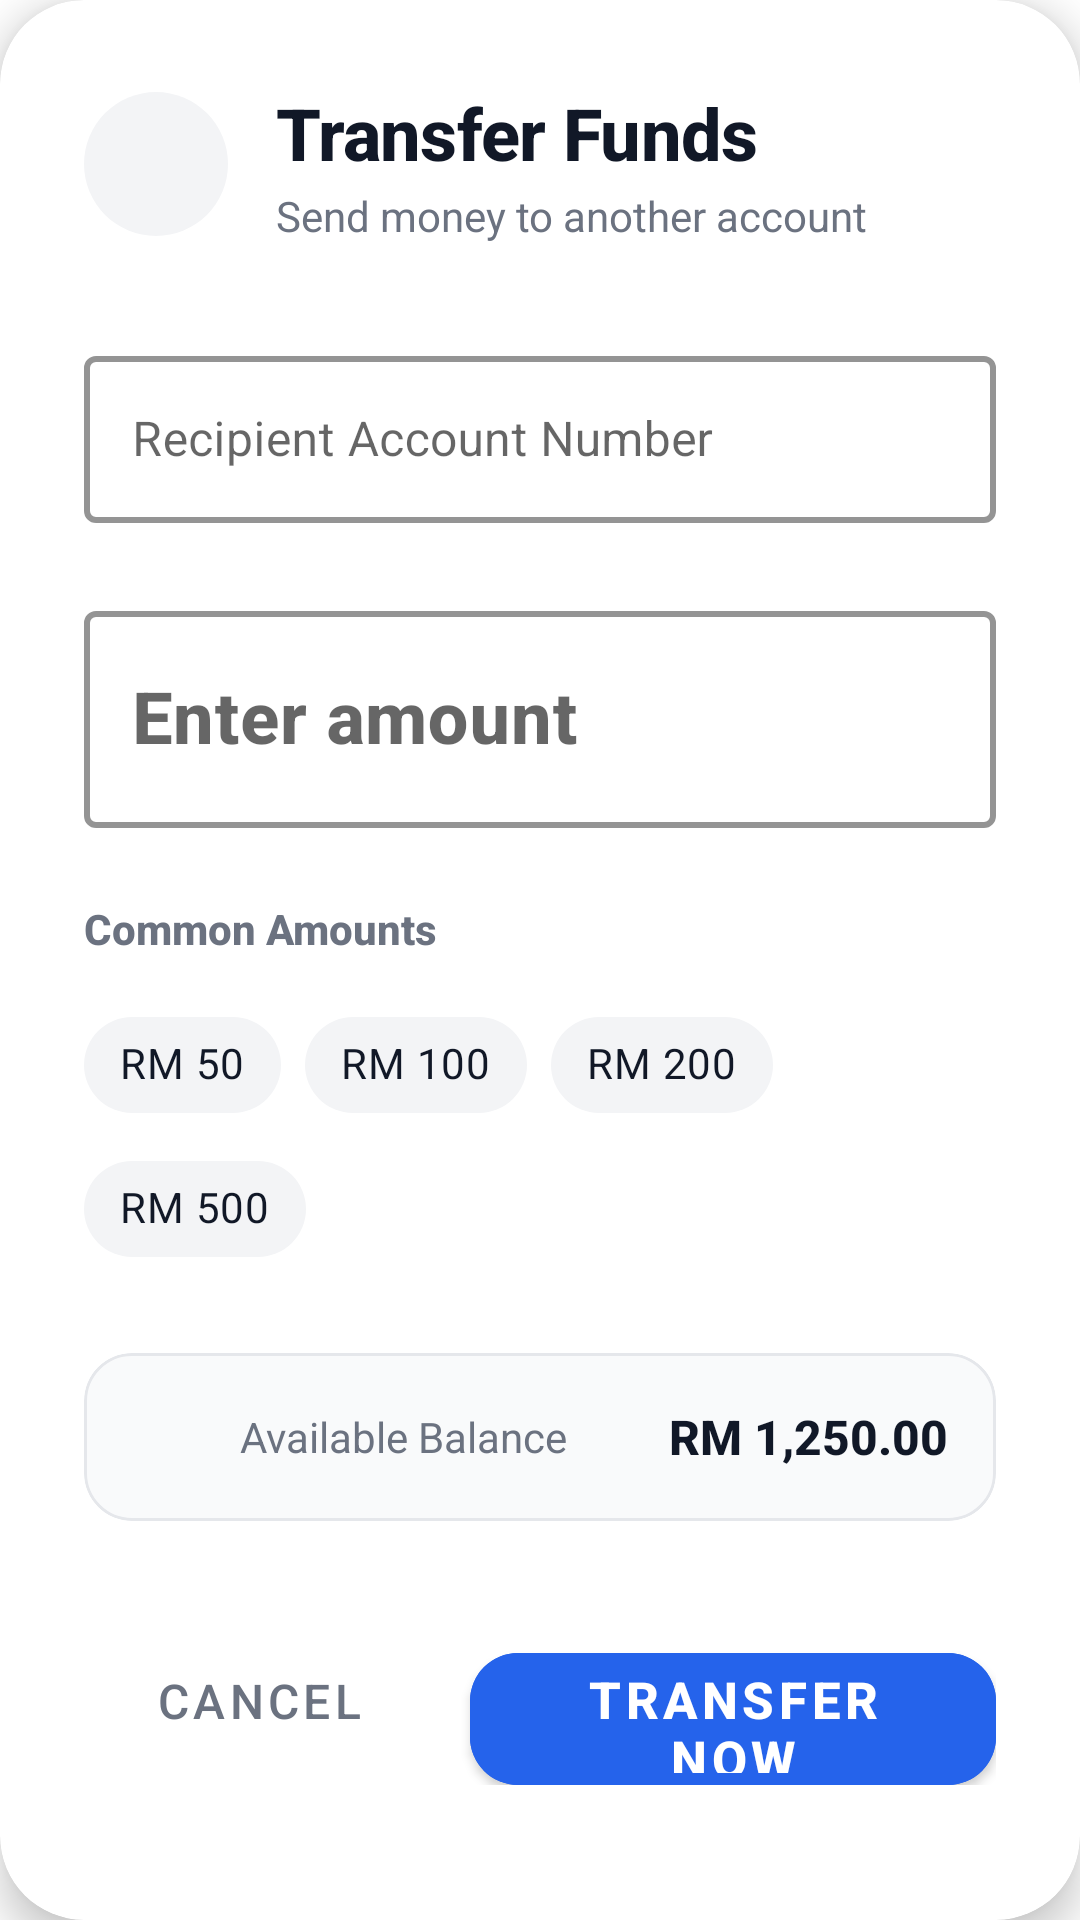

Write the Android layout XML for this screen, with the resource values it uses.
<!-- AndroidManifest.xml: application theme Theme.RayBank -->
<!-- res/layout/dialog_transfer.xml -->
<?xml version="1.0" encoding="utf-8"?>
<com.google.android.material.card.MaterialCardView xmlns:android="http://schemas.android.com/apk/res/android"
    xmlns:app="http://schemas.android.com/apk/res-auto"
    xmlns:tools="http://schemas.android.com/tools"
    android:layout_width="match_parent"
    android:layout_height="wrap_content"
    app:cardCornerRadius="28dp"
    app:cardElevation="8dp"
    app:cardBackgroundColor="@color/white">

    <ScrollView
        android:layout_width="match_parent"
        android:layout_height="wrap_content">

        <LinearLayout
            android:layout_width="match_parent"
            android:layout_height="wrap_content"
            android:orientation="vertical"
            android:padding="28dp">

            
            <LinearLayout
                android:layout_width="match_parent"
                android:layout_height="wrap_content"
                android:orientation="horizontal"
                android:gravity="center_vertical"
                android:layout_marginBottom="32dp">

                <ImageView
                    android:layout_width="48dp"
                    android:layout_height="48dp"
                    android:src="@drawable/ic_swap_horiz"
                    app:tint="@color/primary_blue"
                    android:background="@drawable/bg_icon_circle"
                    android:padding="10dp"
                    android:layout_marginEnd="16dp" />

                <LinearLayout
                    android:layout_width="0dp"
                    android:layout_height="wrap_content"
                    android:layout_weight="1"
                    android:orientation="vertical">

                    <TextView
                        android:layout_width="wrap_content"
                        android:layout_height="wrap_content"
                        android:text="@string/transfer_funds"
                        android:textSize="24sp"
                        android:textStyle="bold"
                        android:textColor="@color/text_primary"
                        android:fontFamily="sans-serif-medium"
                        android:letterSpacing="-0.01" />

                    <TextView
                        android:layout_width="wrap_content"
                        android:layout_height="wrap_content"
                        android:text="Send money to another account"
                        android:textSize="14sp"
                        android:textColor="@color/text_secondary"
                        android:fontFamily="sans-serif"
                        android:layout_marginTop="2dp"/>
                </LinearLayout>

            </LinearLayout>

            
            <com.google.android.material.textfield.TextInputLayout
                android:layout_width="match_parent"
                android:layout_height="wrap_content"
                android:hint="@string/recipient_account"
                style="@style/Widget.MaterialComponents.TextInputLayout.OutlinedBox"
                app:boxStrokeColor="@color/primary_blue"
                app:boxStrokeWidth="2dp"
                app:hintTextColor="@color/primary_blue"
                app:startIconDrawable="@drawable/ic_account"
                app:startIconTint="@color/primary_blue"
                android:layout_marginBottom="24dp">

                <com.google.android.material.textfield.TextInputEditText
                    android:id="@+id/editTextRecipientAccount"
                    android:layout_width="match_parent"
                    android:layout_height="wrap_content"
                    android:inputType="number"
                    android:textSize="16sp"
                    android:textColor="@color/text_primary" />

            </com.google.android.material.textfield.TextInputLayout>

            
            <com.google.android.material.textfield.TextInputLayout
                android:layout_width="match_parent"
                android:layout_height="wrap_content"
                android:hint="@string/enter_amount"
                style="@style/Widget.MaterialComponents.TextInputLayout.OutlinedBox"
                app:boxStrokeColor="@color/primary_blue"
                app:boxStrokeWidth="2dp"
                app:hintTextColor="@color/primary_blue"
                app:prefixText="RM "
                app:prefixTextAppearance="@style/TextAppearance.MaterialComponents.Headline6"
                app:prefixTextColor="@color/text_primary"
                android:layout_marginBottom="24dp">

                <com.google.android.material.textfield.TextInputEditText
                    android:id="@+id/editTextTransferAmount"
                    android:layout_width="match_parent"
                    android:layout_height="wrap_content"
                    android:inputType="numberDecimal"
                    android:textSize="24sp"
                    android:textStyle="bold"
                    android:textColor="@color/text_primary"
                    android:fontFamily="sans-serif-medium"
                    android:paddingTop="20dp"
                    android:paddingBottom="20dp"/>

            </com.google.android.material.textfield.TextInputLayout>

            
            <TextView
                android:layout_width="wrap_content"
                android:layout_height="wrap_content"
                android:text="@string/common_amounts"
                android:textSize="14sp"
                android:textStyle="bold"
                android:textColor="@color/text_secondary"
                android:fontFamily="sans-serif-medium"
                android:layout_marginBottom="12dp" />

            <com.google.android.material.chip.ChipGroup
                android:id="@+id/chipGroupTransfer"
                android:layout_width="match_parent"
                android:layout_height="wrap_content"
                android:layout_marginBottom="24dp"
                app:singleSelection="true"
                app:selectionRequired="false">

                <com.google.android.material.chip.Chip
                    android:id="@+id/chipTransfer50"
                    android:layout_width="wrap_content"
                    android:layout_height="wrap_content"
                    android:text="RM 50"
                    android:textColor="@color/text_primary"
                    app:chipBackgroundColor="@color/background_gray"
                    app:chipStrokeWidth="0dp"
                    style="@style/Widget.MaterialComponents.Chip.Choice" />

                <com.google.android.material.chip.Chip
                    android:id="@+id/chipTransfer100"
                    android:layout_width="wrap_content"
                    android:layout_height="wrap_content"
                    android:text="RM 100"
                    android:textColor="@color/text_primary"
                    app:chipBackgroundColor="@color/background_gray"
                    app:chipStrokeWidth="0dp"
                    style="@style/Widget.MaterialComponents.Chip.Choice" />

                <com.google.android.material.chip.Chip
                    android:id="@+id/chipTransfer200"
                    android:layout_width="wrap_content"
                    android:layout_height="wrap_content"
                    android:text="RM 200"
                    android:textColor="@color/text_primary"
                    app:chipBackgroundColor="@color/background_gray"
                    app:chipStrokeWidth="0dp"
                    style="@style/Widget.MaterialComponents.Chip.Choice" />

                <com.google.android.material.chip.Chip
                    android:id="@+id/chipTransfer500"
                    android:layout_width="wrap_content"
                    android:layout_height="wrap_content"
                    android:text="RM 500"
                    android:textColor="@color/text_primary"
                    app:chipBackgroundColor="@color/background_gray"
                    app:chipStrokeWidth="0dp"
                    style="@style/Widget.MaterialComponents.Chip.Choice" />

            </com.google.android.material.chip.ChipGroup>

            
            <com.google.android.material.card.MaterialCardView
                android:layout_width="match_parent"
                android:layout_height="wrap_content"
                app:cardCornerRadius="16dp"
                app:cardElevation="0dp"
                app:cardBackgroundColor="@color/background_light"
                app:strokeColor="@color/divider"
                app:strokeWidth="1dp"
                android:layout_marginBottom="32dp">

                <LinearLayout
                    android:layout_width="match_parent"
                    android:layout_height="wrap_content"
                    android:orientation="horizontal"
                    android:gravity="center_vertical"
                    android:padding="16dp">

                    <ImageView
                        android:layout_width="24dp"
                        android:layout_height="24dp"
                        android:src="@drawable/ic_wallet"
                        app:tint="@color/text_secondary"
                        android:layout_marginEnd="12dp" />

                    <TextView
                        android:layout_width="0dp"
                        android:layout_height="wrap_content"
                        android:layout_weight="1"
                        android:text="@string/available_balance"
                        android:textSize="14sp"
                        android:textColor="@color/text_secondary"
                        android:fontFamily="sans-serif" />

                    <TextView
                        android:id="@+id/textViewAvailableBalance"
                        android:layout_width="wrap_content"
                        android:layout_height="wrap_content"
                        android:text="RM 1,250.00"
                        android:textSize="16sp"
                        android:textStyle="bold"
                        android:textColor="@color/text_primary"
                        android:fontFamily="sans-serif-medium" />
                </LinearLayout>
            </com.google.android.material.card.MaterialCardView>

            
            <LinearLayout
                android:layout_width="match_parent"
                android:layout_height="wrap_content"
                android:orientation="horizontal">

                <com.google.android.material.button.MaterialButton
                    android:id="@+id/buttonCancelTransfer"
                    android:layout_width="0dp"
                    android:layout_height="56dp"
                    android:layout_weight="1"
                    android:text="@string/cancel"
                    android:textSize="16sp"
                    style="@style/Widget.MaterialComponents.Button.TextButton"
                    android:textColor="@color/text_secondary"
                    app:cornerRadius="14dp"
                    android:layout_marginEnd="12dp" />

                <com.google.android.material.button.MaterialButton
                    android:id="@+id/buttonConfirmTransfer"
                    android:layout_width="0dp"
                    android:layout_height="56dp"
                    android:layout_weight="1.5"
                    android:text="@string/transfer_now"
                    android:textSize="17sp"
                    android:textStyle="bold"
                    android:fontFamily="sans-serif-medium"
                    app:cornerRadius="16dp"
                    app:elevation="4dp"
                    android:backgroundTint="@color/primary_blue"
                    android:textColor="@color/white" />

            </LinearLayout>

        </LinearLayout>
    </ScrollView>
</com.google.android.material.card.MaterialCardView>
<!-- resources referenced by this layout -->
<resources>
  <color name="background_gray">#F3F4F6</color>
  <color name="background_light">#F9FAFB</color>
  <color name="divider">#E5E7EB</color>
  <color name="primary_blue">#2563EB</color>
  <color name="text_primary">#111827</color>
  <color name="text_secondary">#6B7280</color>
  <color name="white">#FFFFFFFF</color>
  <!-- drawable bg_icon_circle (drawable) -->
  <?xml version="1.0" encoding="utf-8"?>
  <shape xmlns:android="http://schemas.android.com/apk/res/android"
      android:shape="oval">
      <solid android:color="@color/background_gray" />
      <size android:width="48dp" android:height="48dp" />
  </shape>
  <string name="available_balance">Available Balance</string>
  <string name="cancel">Cancel</string>
  <string name="common_amounts">Common Amounts</string>
  <string name="enter_amount">Enter amount</string>
  <string name="recipient_account">Recipient Account Number</string>
  <string name="transfer_funds">Transfer Funds</string>
  <string name="transfer_now">Transfer Now</string>
  <style name="Theme.RayBank" parent="Theme.MaterialComponents.DayNight.NoActionBar">
          
          <item name="colorPrimary">@color/primary_blue</item>
          <item name="colorPrimaryVariant">@color/primary_blue_dark</item>
          <item name="colorOnPrimary">@color/white</item>
          
          <item name="colorSecondary">@color/accent_cyan</item>
          <item name="colorSecondaryVariant">@color/primary_purple</item>
          <item name="colorOnSecondary">@color/white</item>
          
          <item name="android:statusBarColor">@color/primary_blue</item>
          <item name="android:windowLightStatusBar" tools:targetApi="m">false</item>
          
      </style>
  <color name="primary_blue_dark">#1E40AF</color>
  <color name="accent_cyan">#06B6D4</color>
  <color name="primary_purple">#7C3AED</color>
</resources>
